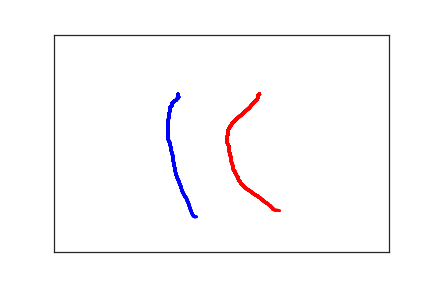

Values plotted in this chart, from the file beside it:
1.850000000000000000e+02, 1.370000000000000000e+02, 0.000000000000000000e+00, 1.000000000000000000e+00
1.860000000000000000e+02, 1.430000000000000000e+02, 1.670000000000000000e+02, 1.000000000000000000e+00
1.860000000000000000e+02, 1.450000000000000000e+02, 1.860000000000000000e+02, 1.000000000000000000e+00
1.850000000000000000e+02, 1.460000000000000000e+02, 1.990000000000000000e+02, 1.000000000000000000e+00
1.820000000000000000e+02, 1.510000000000000000e+02, 2.220000000000000000e+02, 1.000000000000000000e+00
1.800000000000000000e+02, 1.530000000000000000e+02, 2.430000000000000000e+02, 1.000000000000000000e+00
1.780000000000000000e+02, 1.560000000000000000e+02, 2.540000000000000000e+02, 1.000000000000000000e+00
1.760000000000000000e+02, 1.590000000000000000e+02, 2.680000000000000000e+02, 1.000000000000000000e+00
1.760000000000000000e+02, 1.630000000000000000e+02, 2.880000000000000000e+02, 1.000000000000000000e+00
1.740000000000000000e+02, 1.660000000000000000e+02, 3.030000000000000000e+02, 1.000000000000000000e+00
1.730000000000000000e+02, 1.700000000000000000e+02, 3.180000000000000000e+02, 1.000000000000000000e+00
1.730000000000000000e+02, 1.750000000000000000e+02, 3.360000000000000000e+02, 1.000000000000000000e+00
1.720000000000000000e+02, 1.820000000000000000e+02, 3.570000000000000000e+02, 1.000000000000000000e+00
1.720000000000000000e+02, 1.880000000000000000e+02, 3.710000000000000000e+02, 1.000000000000000000e+00
1.710000000000000000e+02, 1.940000000000000000e+02, 3.860000000000000000e+02, 1.000000000000000000e+00
1.700000000000000000e+02, 2.000000000000000000e+02, 4.000000000000000000e+02, 1.000000000000000000e+00
1.700000000000000000e+02, 2.060000000000000000e+02, 4.210000000000000000e+02, 1.000000000000000000e+00
1.700000000000000000e+02, 2.120000000000000000e+02, 4.360000000000000000e+02, 1.000000000000000000e+00
1.700000000000000000e+02, 2.180000000000000000e+02, 4.530000000000000000e+02, 1.000000000000000000e+00
1.700000000000000000e+02, 2.240000000000000000e+02, 4.720000000000000000e+02, 1.000000000000000000e+00
1.700000000000000000e+02, 2.300000000000000000e+02, 4.850000000000000000e+02, 1.000000000000000000e+00
1.700000000000000000e+02, 2.360000000000000000e+02, 5.010000000000000000e+02, 1.000000000000000000e+00
1.710000000000000000e+02, 2.430000000000000000e+02, 5.210000000000000000e+02, 1.000000000000000000e+00
1.730000000000000000e+02, 2.490000000000000000e+02, 5.370000000000000000e+02, 1.000000000000000000e+00
1.740000000000000000e+02, 2.570000000000000000e+02, 5.510000000000000000e+02, 1.000000000000000000e+00
1.750000000000000000e+02, 2.650000000000000000e+02, 5.690000000000000000e+02, 1.000000000000000000e+00
1.760000000000000000e+02, 2.730000000000000000e+02, 5.900000000000000000e+02, 1.000000000000000000e+00
1.780000000000000000e+02, 2.810000000000000000e+02, 6.060000000000000000e+02, 1.000000000000000000e+00
1.780000000000000000e+02, 2.890000000000000000e+02, 6.210000000000000000e+02, 1.000000000000000000e+00
1.790000000000000000e+02, 2.970000000000000000e+02, 6.330000000000000000e+02, 1.000000000000000000e+00
1.800000000000000000e+02, 3.050000000000000000e+02, 6.550000000000000000e+02, 1.000000000000000000e+00
1.810000000000000000e+02, 3.130000000000000000e+02, 6.700000000000000000e+02, 1.000000000000000000e+00
1.820000000000000000e+02, 3.210000000000000000e+02, 6.870000000000000000e+02, 1.000000000000000000e+00
1.840000000000000000e+02, 3.290000000000000000e+02, 7.090000000000000000e+02, 1.000000000000000000e+00
1.860000000000000000e+02, 3.360000000000000000e+02, 7.220000000000000000e+02, 1.000000000000000000e+00
1.880000000000000000e+02, 3.440000000000000000e+02, 7.360000000000000000e+02, 1.000000000000000000e+00
1.900000000000000000e+02, 3.520000000000000000e+02, 7.530000000000000000e+02, 1.000000000000000000e+00
1.910000000000000000e+02, 3.590000000000000000e+02, 7.760000000000000000e+02, 1.000000000000000000e+00
1.930000000000000000e+02, 3.650000000000000000e+02, 7.890000000000000000e+02, 1.000000000000000000e+00
1.950000000000000000e+02, 3.710000000000000000e+02, 8.020000000000000000e+02, 1.000000000000000000e+00
1.970000000000000000e+02, 3.750000000000000000e+02, 8.200000000000000000e+02, 1.000000000000000000e+00
1.980000000000000000e+02, 3.780000000000000000e+02, 8.410000000000000000e+02, 1.000000000000000000e+00
1.990000000000000000e+02, 3.820000000000000000e+02, 8.550000000000000000e+02, 1.000000000000000000e+00
2.000000000000000000e+02, 3.850000000000000000e+02, 8.680000000000000000e+02, 1.000000000000000000e+00
2.010000000000000000e+02, 3.890000000000000000e+02, 8.860000000000000000e+02, 1.000000000000000000e+00
2.020000000000000000e+02, 3.940000000000000000e+02, 9.110000000000000000e+02, 1.000000000000000000e+00
2.030000000000000000e+02, 3.990000000000000000e+02, 9.250000000000000000e+02, 1.000000000000000000e+00
2.040000000000000000e+02, 4.030000000000000000e+02, 9.390000000000000000e+02, 1.000000000000000000e+00
2.050000000000000000e+02, 4.070000000000000000e+02, 9.510000000000000000e+02, 1.000000000000000000e+00
2.060000000000000000e+02, 4.110000000000000000e+02, 9.740000000000000000e+02, 1.000000000000000000e+00
2.070000000000000000e+02, 4.140000000000000000e+02, 9.890000000000000000e+02, 1.000000000000000000e+00
2.080000000000000000e+02, 4.160000000000000000e+02, 1.001000000000000000e+03, 1.000000000000000000e+00
2.080000000000000000e+02, 4.170000000000000000e+02, 1.022000000000000000e+03, 1.000000000000000000e+00
2.090000000000000000e+02, 4.180000000000000000e+02, 1.037000000000000000e+03, 1.000000000000000000e+00
2.100000000000000000e+02, 4.190000000000000000e+02, 1.054000000000000000e+03, 1.000000000000000000e+00
2.120000000000000000e+02, 4.190000000000000000e+02, 1.086000000000000000e+03, 1.000000000000000000e+00
2.130000000000000000e+02, 4.190000000000000000e+02, 1.105000000000000000e+03, 1.000000000000000000e+00
2.180000000000000000e+02, 4.260000000000000000e+02, 1.119000000000000000e+03, 1.000000000000000000e+00
3.070000000000000000e+02, 1.370000000000000000e+02, 1.603000000000000000e+03, 2.000000000000000000e+00
3.040000000000000000e+02, 1.410000000000000000e+02, 1.702000000000000000e+03, 2.000000000000000000e+00
3.040000000000000000e+02, 1.440000000000000000e+02, 1.720000000000000000e+03, 2.000000000000000000e+00
... 78 more rows
